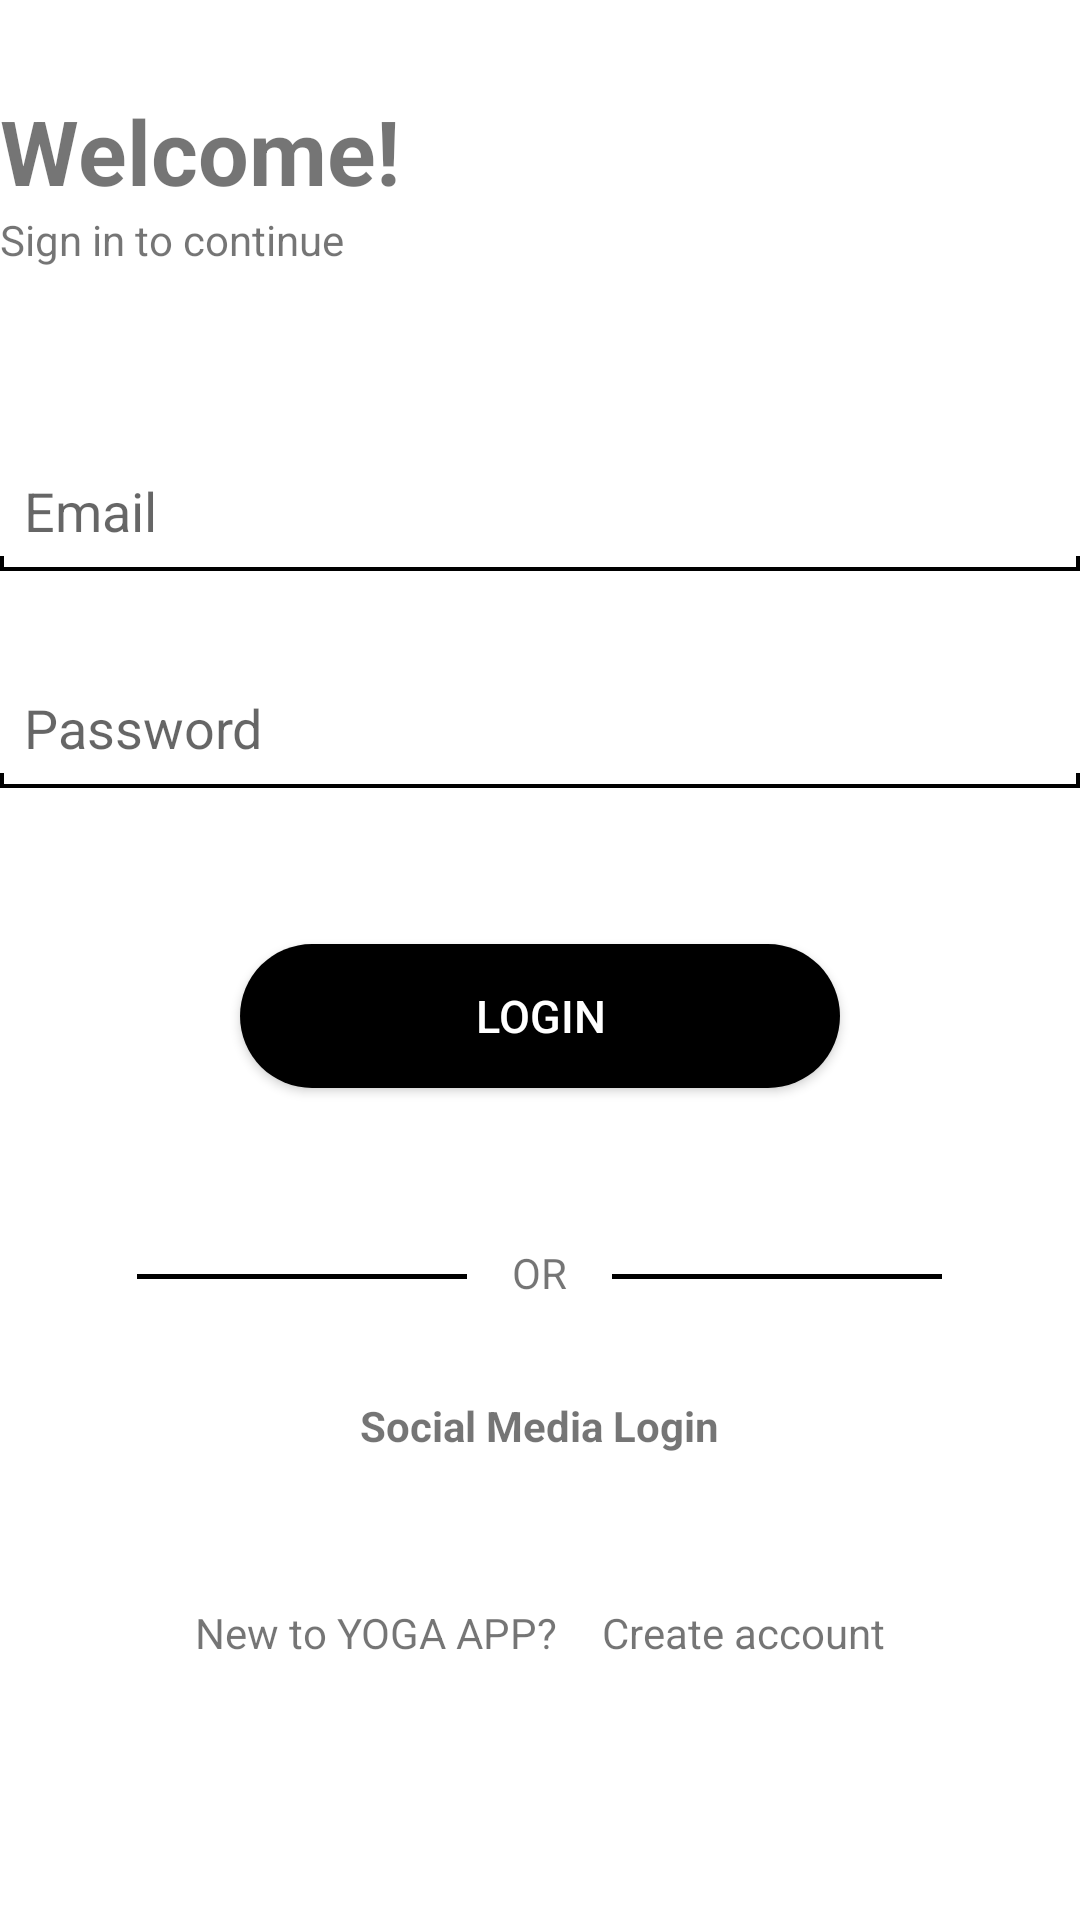

Android layout source for this screen:
<!-- AndroidManifest.xml: application theme Theme.Fyp_app -->
<!-- res/layout/activity_login.xml -->
<?xml version="1.0" encoding="utf-8"?>
<RelativeLayout
    xmlns:android="http://schemas.android.com/apk/res/android"
    xmlns:tools="http://schemas.android.com/tools"
    android:id="@+id/activity_main"
    android:layout_width="match_parent"
    android:layout_height="match_parent"
    android:layout_margin="70dp">

    <TextView
        android:id="@+id/welcome"
        android:layout_width="wrap_content"
        android:layout_height="wrap_content"
        android:text="Welcome!"
        android:textSize="30dp"
        android:textStyle="bold"
        android:layout_marginTop="30dp"/>

    <TextView
        android:layout_width="wrap_content"
        android:layout_height="wrap_content"
        android:text="Sign in to continue"
        android:layout_below="@+id/welcome" />

    <EditText
        android:id="@+id/user_email"
        android:layout_width="match_parent"
        android:layout_height="wrap_content"
        android:layout_marginTop="150dp"
        android:hint="Email"
        android:background="@drawable/edit_text_design"
        android:padding="8dp" />

    <EditText
        android:id="@+id/user_password"
        android:layout_width="match_parent"
        android:layout_height="wrap_content"
        android:padding="8dp"
        android:background="@drawable/edit_text_design"
        android:hint="Password"
        android:layout_marginTop="32dp"
        android:layout_below="@+id/user_email" />

    <Button
        android:id="@+id/btn_login"
        android:layout_width="200dp"
        android:layout_height="wrap_content"
        android:layout_marginTop="52dp"
        android:layout_centerHorizontal="true"
        android:background="@drawable/button_roundcorner"
        android:text="Login"
        android:textColor="@android:color/white"
        android:textSize="15dp"
        android:layout_below="@+id/user_password" />

    <LinearLayout
        android:id="@+id/or_field"
        android:layout_width="wrap_content"
        android:layout_height="wrap_content"
        android:layout_below="@+id/btn_login"
        android:layout_marginTop="52dp"
        android:layout_centerHorizontal="true">

        <View android:background="#000000"
            android:layout_width = "110dp"
            android:layout_height="1.5dp"
            android:layout_marginTop="10dp"
            android:layout_marginRight="15dp"/>

        <TextView
            android:id="@+id/or_text"
            android:layout_width="wrap_content"
            android:layout_height="wrap_content"
            android:text="OR" />

        <View android:background="#000000"
            android:layout_width = "110dp"
            android:layout_height="1.5dp"
            android:layout_marginTop="10dp"
            android:layout_marginLeft="15dp"/>

    </LinearLayout>

    <TextView
        android:id="@+id/text_media"
        android:layout_width="wrap_content"
        android:layout_height="wrap_content"
        android:text="Social Media Login"
        android:textStyle="bold"
        android:layout_below="@+id/or_field"
        android:layout_marginTop="32dp"
        android:layout_centerHorizontal="true"/>

    <ImageView
        android:id="@+id/facebook_icon"
        android:layout_width="wrap_content"
        android:layout_height="wrap_content"
        android:layout_marginTop="25dp"
        android:layout_centerHorizontal="true"
        android:src="@drawable/ic_baseline_facebook_24"
        android:layout_below="@+id/text_media"/>

    <LinearLayout
        android:id="@+id/layout1"
        android:layout_width="wrap_content"
        android:layout_height="wrap_content"
        android:layout_centerHorizontal="true"
        android:orientation="horizontal"
        android:layout_below="@+id/facebook_icon"
        android:layout_marginTop="25dp">

        <TextView
            android:layout_width="wrap_content"
            android:layout_height="wrap_content"
            android:text="New to YOGA APP?" />

        <TextView
            android:layout_width="wrap_content"
            android:layout_height="wrap_content"
            android:text="Create account"
            android:onClick="CreateAcc"
            android:layout_marginLeft="15dp"/>

    </LinearLayout>


</RelativeLayout>
<!-- resources referenced by this layout -->
<resources>
  <!-- drawable button_roundcorner (drawable) -->
  <?xml version="1.0" encoding="utf-8"?>
  <shape xmlns:android="http://schemas.android.com/apk/res/android">
      <corners  android:radius="30dp"/>
      <solid android:color="#000000"></solid>
  </shape>
  <!-- drawable edit_text_design (drawable) -->
  <?xml version="1.0" encoding="utf-8"?>
  <layer-list xmlns:android="http://schemas.android.com/apk/res/android" >
  
      
      <item>
          <shape>
              <solid android:color="#000000" />
          </shape>
      </item>
  
      
      <item
          android:bottom="1.5dp"
          android:left="1.5dp"
          android:right="1.5dp">
          <shape>
              <solid android:color="#FFFFFF" />
          </shape>
      </item>
  
      
      <item android:bottom="5.0dp">
          <shape>
              <solid android:color="#FFFFFF" />
          </shape>
      </item>
  </layer-list>
  <style name="Theme.Fyp_app" parent="Theme.MaterialComponents.DayNight.DarkActionBar">
          
          <item name="colorPrimary">@color/black</item>
          <item name="colorPrimaryVariant">@color/purple_700</item>
          <item name="colorOnPrimary">@color/white</item>
          
          <item name="colorSecondary">@color/teal_200</item>
          <item name="colorSecondaryVariant">@color/teal_700</item>
          <item name="colorOnSecondary">@color/black</item>
          
          <item name="android:statusBarColor" tools:targetApi="l">?attr/colorPrimaryVariant</item>
          
      </style>
  <color name="black">#FF000000</color>
  <color name="purple_700">#FF3700B3</color>
  <color name="white">#FFFFFFFF</color>
  <color name="teal_200">#FF03DAC5</color>
  <color name="teal_700">#FF018786</color>
</resources>
